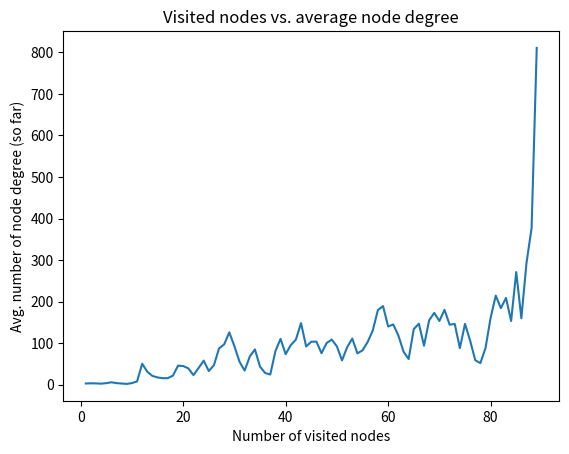

Reproduce this figure in Python.
import numpy as np
import matplotlib.pyplot as plt

def plot_histogram(degrees,bins=10):
    """This function plots the degrees list 
     using the specified number of bins"""
    if(not isinstance(degrees, np.ndarray)):
        np.array(degrees)
    #Normed allows to show the probability of appearance
    plt.hist(degrees, bins=bins, normed=True)

    plt.show()
def plot_xy (x_list, y_list):
    plt.ylabel('Avg. number of node degree (so far)')
    plt.xlabel('Number of visited nodes')
    plt.title('Visited nodes vs. average node degree')
    plt.plot(x_list, y_list)
    plt.show()
def prepare_data(degree_list):
    x_list, y_list=[],[]
    i=0
    for d in degree_list:
        x_list.append(i+1)
        if( i== 0):
            y_list.append(d)
        else:
            avg = float( (degree_list[i] + y_list[i-1] )) / 2
            y_list.append( avg)
        i+=1
    plot_xy (np.array(x_list), np.array(y_list))
    
   # print y_list
   # print
   # print degree_list


if __name__ == '__main__':
    #Sample degree data from only two levels to test
    a=np.array([3, 4, 3, 2, 5, 8, 2, 2, 1, 6, 12, 93, 12, 11, 14, 14, 16, 28, 70, 44, 34, 7, 57, 76, 8, 61, 128, 107, 155, 59, 18, 13, 102, 102, 2, 13, 21, 137, 140, 37, 117, 122, 188, 36, 115, 104, 48, 125, 117, 76, 25, 122, 132, 40, 90, 123, 158, 229, 199, 91, 150, 92, 41, 44, 206, 160, 41, 216, 191, 134, 207, 109, 148, 30, 205, 66, 12, 45, 124, 234, 268, 154, 234, 98, 389, 49, 426, 462, 1244])
    #bins=np.array([1,2,5,10,20,50,100,200,500,1000,1500]) 
    #plot_histogram(a,bins)
    prepare_data(a)
